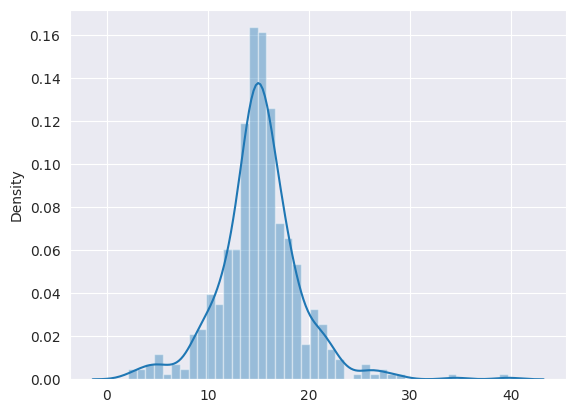

This chart was generated by the following Python code:
#basic histogram using seaborn

import numpy as np
import matplotlib.pyplot as plt
import pandas as pd
import seaborn as sns

np.random.seed(444)

d = np.random.laplace(loc=15, scale=3, size=500)

sns.set_style('darkgrid')
sns.distplot(d)

plt.show()
